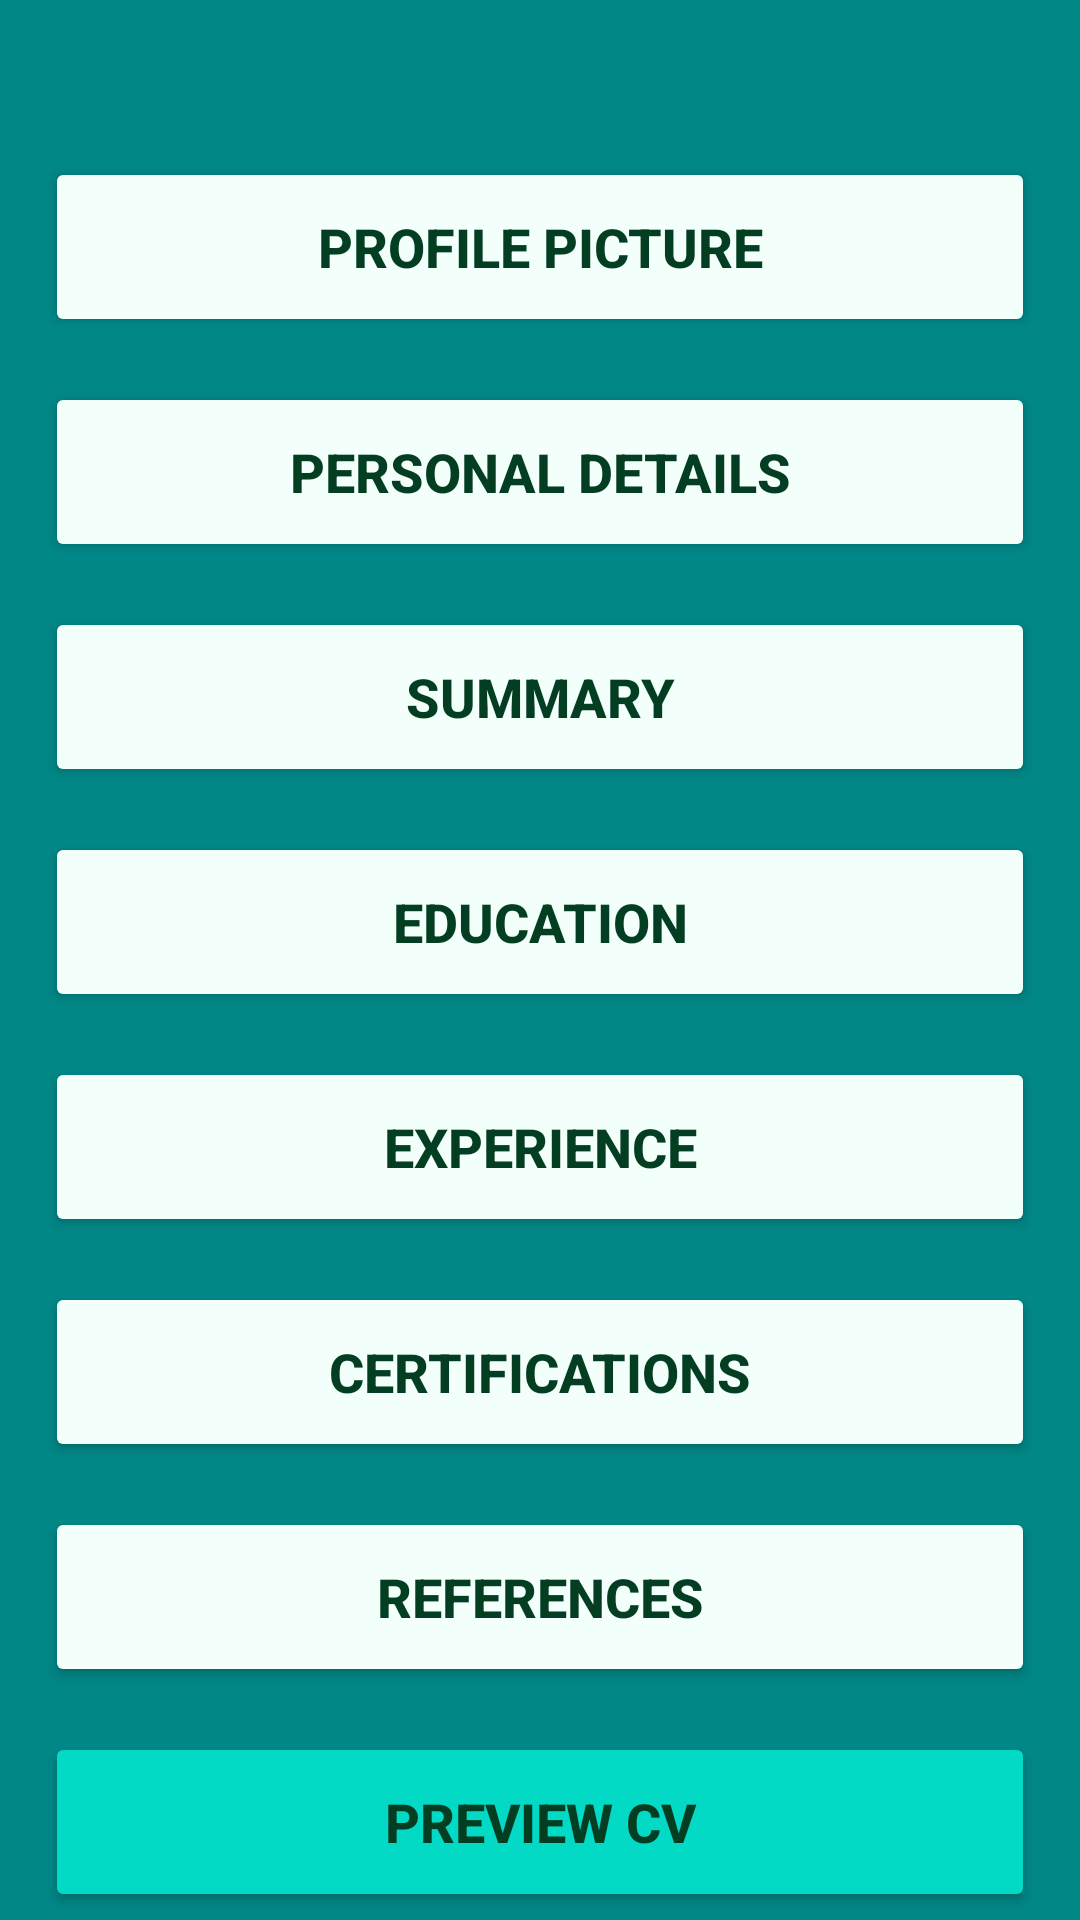

Layout XML and referenced resources for this Android screen:
<!-- AndroidManifest.xml: application theme Theme.CvBuilderApp -->
<!-- res/layout/activity_main.xml -->
<?xml version="1.0" encoding="utf-8"?>
<LinearLayout
    xmlns:android="http://schemas.android.com/apk/res/android"
    xmlns:tools="http://schemas.android.com/tools"
    android:id="@+id/main"
    android:layout_width="match_parent"
    android:layout_height="match_parent"
    android:orientation="vertical"
    android:background="@color/teal_700"
    android:gravity="center"

    tools:context=".MainActivity">
  <ImageView
      android:layout_width="50dp"
      android:layout_height="50dp"
      android:background="@drawable/roundedimage"
      android:src="@drawable/profilepicturelogo"
      android:scaleType="centerCrop"
      android:clipToOutline="true"
      android:id="@+id/ivImage"
      >

  </ImageView>




  <Button
      android:layout_width="match_parent"
      android:layout_height="60dp"
      android:layout_marginStart="15dp"
      android:layout_marginEnd="15dp"
      android:backgroundTint="@color/btnBackground"
      android:id="@+id/btnProfilePic"
      android:text="@string/profilePic"
      android:textColor="@color/btnTextColor"
      android:textSize="18sp"
      android:textStyle="bold"
      >
  </Button>
  <Button
      android:layout_width="match_parent"
      android:layout_height="60dp"
      android:layout_marginStart="15dp"
      android:layout_marginEnd="15dp"
      android:backgroundTint="@color/btnBackground"
      android:layout_marginTop="15dp"
      android:id="@+id/btnPersonalDetails"
      android:text="@string/personDet"
      android:textColor="@color/btnTextColor"
      android:textSize="18sp"
      android:textStyle="bold"
      >

  </Button>
  <Button
      android:layout_width="match_parent"
      android:layout_height="60dp"
      android:layout_marginStart="15dp"
      android:layout_marginEnd="15dp"
      android:backgroundTint="@color/btnBackground"
      android:layout_marginTop="15dp"
      android:id="@+id/btnSummary"
      android:text="@string/summary"
      android:textColor="@color/btnTextColor"
      android:textSize="18sp"
      android:textStyle="bold"
      >

  </Button>
  <Button
      android:layout_width="match_parent"
      android:layout_height="60dp"
      android:layout_marginStart="15dp"
      android:layout_marginEnd="15dp"
      android:backgroundTint="@color/btnBackground"
      android:layout_marginTop="15dp"
      android:id="@+id/btnEducation"
      android:text="@string/education"
      android:textColor="@color/btnTextColor"
      android:textSize="18sp"
      android:textStyle="bold"
      >

  </Button>
  <Button
      android:layout_width="match_parent"
      android:layout_height="60dp"
      android:layout_marginStart="15dp"
      android:layout_marginEnd="15dp"
      android:backgroundTint="@color/btnBackground"
      android:layout_marginTop="15dp"
      android:id="@+id/btnExperience"
      android:text="@string/experience"
      android:textColor="@color/btnTextColor"
      android:textSize="18sp"
      android:textStyle="bold"
      >

  </Button>
  <Button
      android:layout_width="match_parent"
      android:layout_height="60dp"
      android:layout_marginStart="15dp"
      android:layout_marginEnd="15dp"
      android:backgroundTint="@color/btnBackground"
      android:layout_marginTop="15dp"
      android:id="@+id/btnCertifications"
      android:text="@string/certifications"
      android:textColor="@color/btnTextColor"
      android:textSize="18sp"
      android:textStyle="bold"
      >

  </Button>
  <Button
      android:layout_width="match_parent"
      android:layout_height="60dp"
      android:layout_marginStart="15dp"
      android:layout_marginEnd="15dp"
      android:backgroundTint="@color/btnBackground"
      android:layout_marginTop="15dp"
      android:id="@+id/btnReferences"
      android:text="@string/references"
      android:textColor="@color/btnTextColor"
      android:textSize="18sp"
      android:textStyle="bold"
      >

  </Button>
  <Button
      android:layout_width="match_parent"
      android:layout_height="60dp"
      android:layout_marginStart="15dp"
      android:layout_marginEnd="15dp"
      android:backgroundTint="@color/teal_200"
      android:layout_marginTop="15dp"
      android:id="@+id/btnPreview"
      android:text="Preview CV"
      android:textColor="@color/btnTextColor"
      android:textSize="18sp"
      android:textStyle="bold"
      >

  </Button>

  </LinearLayout>
<!-- resources referenced by this layout -->
<resources>
  <color name="btnBackground">#F2FFFA</color>
  <color name="btnTextColor">#033D22</color>
  <color name="teal_200">#FF03DAC5</color>
  <color name="teal_700">#FF018786</color>
  <!-- drawable roundedimage (drawable) -->
  <?xml version="1.0" encoding="utf-8"?>
  <shape xmlns:android="http://schemas.android.com/apk/res/android"
      android:shape="rectangle">
      <corners android:radius="75dp" />
  </shape>
  <string name="certifications">Certifications</string>
  <string name="education">Education</string>
  <string name="experience">Experience</string>
  <string name="personDet">Personal Details</string>
  <string name="profilePic">Profile Picture</string>
  <string name="references">References</string>
  <string name="summary">Summary</string>
  <style name="Theme.CvBuilderApp" parent="Theme.MaterialComponents.DayNight.DarkActionBar">
          
          <item name="colorPrimary">@color/purple_500</item>
          <item name="colorPrimaryVariant">@color/purple_700</item>
          <item name="colorOnPrimary">@color/white</item>
          
          <item name="colorSecondary">@color/teal_200</item>
          <item name="colorSecondaryVariant">@color/teal_700</item>
          <item name="colorOnSecondary">@color/black</item>
          
          <item name="android:statusBarColor">?attr/colorPrimaryVariant</item>
          
      </style>
  <color name="purple_500">#FF6200EE</color>
  <color name="purple_700">#FF3700B3</color>
  <color name="white">#FFFFFFFF</color>
  <color name="black">#FF000000</color>
</resources>
